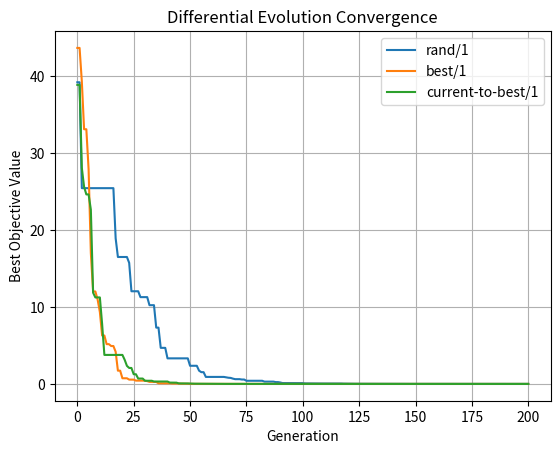

Write the Python code that produced this figure.

import numpy as np
import matplotlib.pyplot as plt

def f(x):
    return np.sum(x**2)

def DE(method):
    x = np.random.uniform(-5, 5, (40, 10))
    y = np.sum(x**2, axis=1)
    curve = [min(y)]

    for _ in range(200):
        best = x[y.argmin()].copy()

        for i in range(40):
            ids = np.delete(np.arange(40), i)
            a, b = x[np.random.choice(ids, 2, False)]

            if method == "rand/1":
                c = x[np.random.choice(np.setdiff1d(ids, []), 1)[0]]
                v = a + 0.8*(b-c)
            elif method == "best/1":
                v = best + 0.8*(a-b)
            else:
                v = x[i] + 0.8*(best-x[i]) + 0.8*(a-b)

            v = np.clip(v, -5, 5)
            m = np.random.rand(10) < 0.9
            m[np.random.randint(10)] = True
            trial = np.where(m, v, x[i])
            val = f(trial)

            if val < y[i]:
                x[i], y[i] = trial, val

        curve.append(min(y))

    return min(y), curve

np.random.seed(42)

for method in ["rand/1", "best/1", "current-to-best/1"]:
    value, curve = DE(method)
    print(f"{method} best value = {value:.6f}")
    plt.plot(curve, label=method)

plt.xlabel("Generation")
plt.ylabel("Best Objective Value")
plt.title("Differential Evolution Convergence")
plt.legend()
plt.grid()
plt.show()
